The GitHub repository Varshapandey-8757/Kidney_stone_Detection_system contains a labelled image folder "splits" with 2 categories: normal, stone. Examples follow, each with its label.

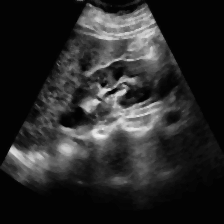
Label: normal

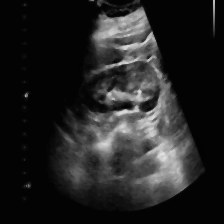
Label: stone

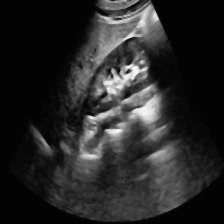
Label: normal

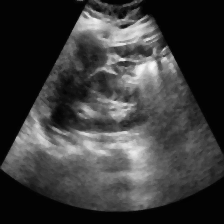
Label: normal

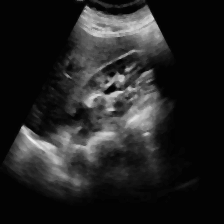
Label: normal

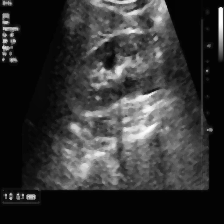
Label: stone
